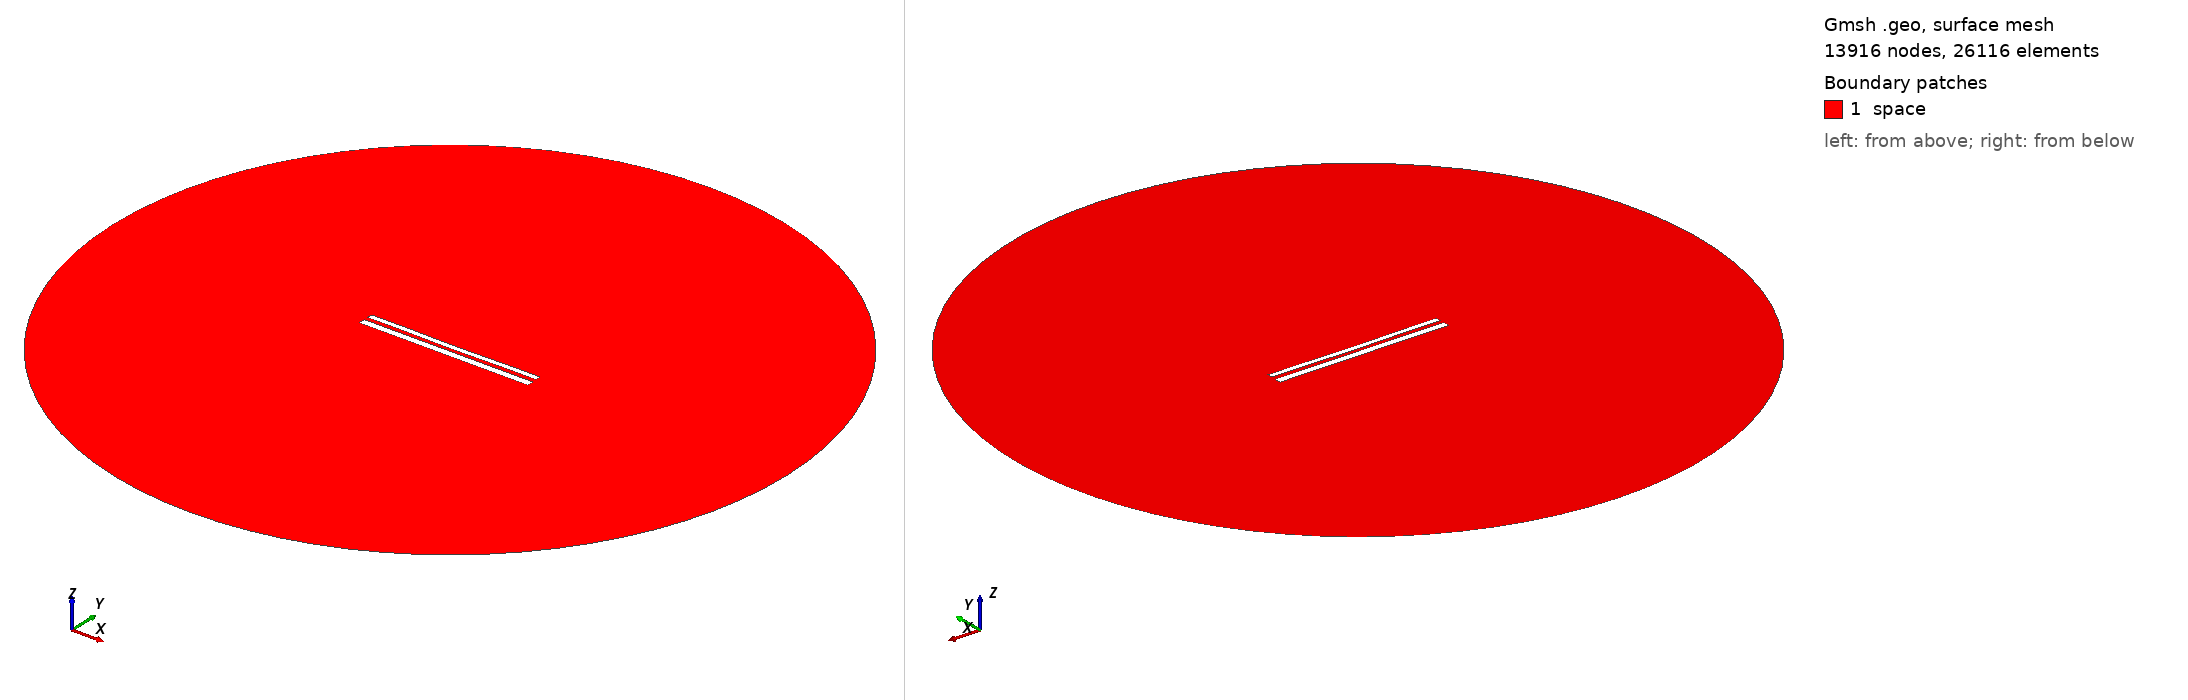

Gmsh geometry script, surface-meshed: 13916 nodes, 26116 surface elements. Boundary patches (legend numbers): 1 space. Left view from above one corner, right view from below the opposite corner. Legend entries are the model's physical surfaces. The drawing asked Gmsh for element sizes between 1% and 20% of the model's largest extent; the script's own settings can give other sizes.

=== 11514.geo (drawn) ===
//---------------------------------------
// Geometry kernel
//---------------------------------------

SetFactory("OpenCASCADE");



//---------------------------------------
// Parameters of the geometry
//---------------------------------------

// Overetch of the upper plate
overetch = 0.375;

// Distance between the plates
distance = 2.25;

// Discretization over the x axis (for the deformation)
nx = 50; 

// Length of the plate
L = 100 - overetch; 

// Number of modes
n = 4; 

// 1st mode coefficient
coeff(1) = 0.0;
beta(1) = 0.596864 * 3.1415926535 / L;

// 2nd mode coefficient
coeff(2) = -0.15;
beta(2) = 1.49418 * 3.1415926535 / L;

// 3rd mode coefficient
coeff(3) = 0.0;
beta(3) = 2.50025 * 3.1415926535 / L;

// 4th mode coefficient
coeff(4) = 0.07499999999999998;
beta(4) = 3.49999 * 3.1415926535 / L;



//---------------------------------------
// Upper plate (deformed rectangle)
//---------------------------------------

// Coordiantes of the upper plate
xmin = -50;
xmax = 50 - overetch;

// Height of the upper plate
yheight = 4 - 2 * overetch;

// Indexes of the points
UpperID[] = {};
LowerID[] = {};
LeftID[] = {};
RightID[] = {};

// Point index
p = 1;

// Horizontal edges
For i In {1:nx}
    x = xmin + (i-1)*(xmax - xmin)/(nx-1);

    y_bottom = distance / 2 + overetch;
    For j In {1:n}
        C = (Cosh(beta(j)*L) + Cos(beta(j)*L)) / (Sinh(beta(j)*L) + Sin(beta(j)*L));
        y_bottom  = y_bottom + coeff(j) * (Cosh(beta(j)*(x+50)) - Cos(beta(j)*(x+50)) - C * (Sinh(beta(j)*(x+50)) - Sin(beta(j)*(x+50))));
    EndFor

    y_top = y_bottom + yheight;

    Point(p) = {x, y_top, 0, 1.0};
    UpperID[i] = p;
    p = p + 1;

    Point(p) = {x, y_bottom, 0, 1.0};
    LowerID[i] = p;
    p = p + 1;
EndFor

// Create point lists
UpperPts[] = {}; LowerPts[] = {};
For i In {1:nx}
  UpperPts[] += {UpperID[i]};
  LowerPts[] += {LowerID[i]};
EndFor

// Build splines
Spline(1) = {UpperPts[]};
Spline(2) = {LowerPts[]};
Line(3) = {LowerPts[nx-1], UpperPts[nx-1]};
Line(4) = {LowerPts[0], UpperPts[0]};

// Build the plane surface
Curve Loop(1) = {2, 3, -1, -4};
Plane Surface(1) = {1};



//---------------------------------------
// Lower plate (rectangle)
//---------------------------------------

// Vertices
Point(1001) = {-50, -1, 0, 1.0};
Point(1002) = { 50, -1, 0, 1.0};
Point(1003) = { 50,  -5, 0, 1.0};
Point(1004) = {-50,  -5, 0, 1.0};

// Edges
Line(5) = {1001, 1002};
Line(6) = {1002, 1003};
Line(7) = {1003, 1004};
Line(8) = {1004, 1001};

// Plane surface
Line Loop(2) = {5, 6, 7, 8};
Plane Surface(2) = {2}; 



//---------------------------------------
// Outer (fictious) boundary
//---------------------------------------

// Points
Point(1005) = {0, 0, 0};       // Center
Point(1006) = {200, 0, 0};     // Start point
Point(1007) = {0, 200, 0};     // 90 degrees
Point(1008) = {-200, 0, 0};    // 180 degrees
Point(1009) = {0, -200, 0};    // 270 degrees

// Circle arcs (each needs start, center, end)
Circle(9) = {1006, 1005, 1007};
Circle(10) = {1007, 1005, 1008};
Circle(11) = {1008, 1005, 1009};
Circle(12) = {1009, 1005, 1006};

// Plane surface for the entire domain
Curve Loop(3) = {9, 10, 11, 12};
Surface(3) = {3};

// Subtract the plates from the whole domain to obtain the actual domain where we want to solve the equations
BooleanDifference{ Surface{3}; Delete; }{ Surface{1}; Surface{2}; Delete; }




//---------------------------------------
// Transfinite Lines/Curves
//---------------------------------------

// Set the number of points on the boundaries
r = 7;

// Plates
Transfinite Curve {1, 2} = 50*r Using Progression 1;
Transfinite Curve {3, 4} = 2*r Using Progression 1;
Transfinite Line {5, 7} = 50*r Using Progression 1;
Transfinite Line {6, 8} = 2*r Using Progression 1;

// Outer boundary
Transfinite Line {9, 10, 11, 12} = 20 Using Progression 1;



//---------------------------------------
// Physical groups
//---------------------------------------                

// Physical curves (boundaries)
Physical Line("force_segment", 10) = {2};
Physical Line("upper_plate", 11) = {1, 3, 4};
Physical Line("lower_plate", 12) = {5, 6, 7, 8};
Physical Line("boundary", 20) = {9, 10, 11, 12};

// Physical Surfaces
Physical Surface("space", 30) = {3};



//---------------------------------------
// 6. Generate the Mesh
//---------------------------------------

// 2D mesh generation
Mesh 2;
